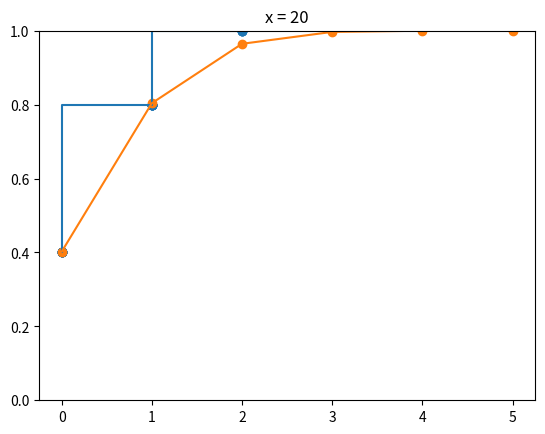
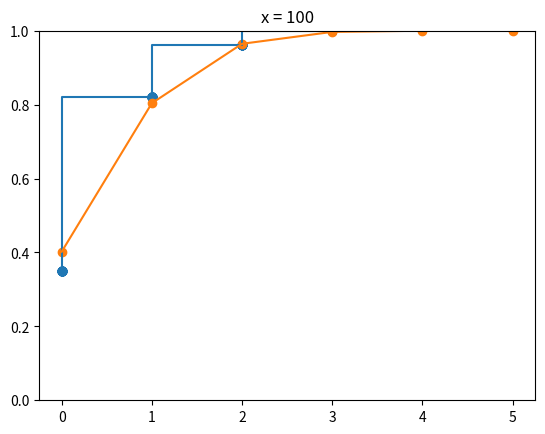
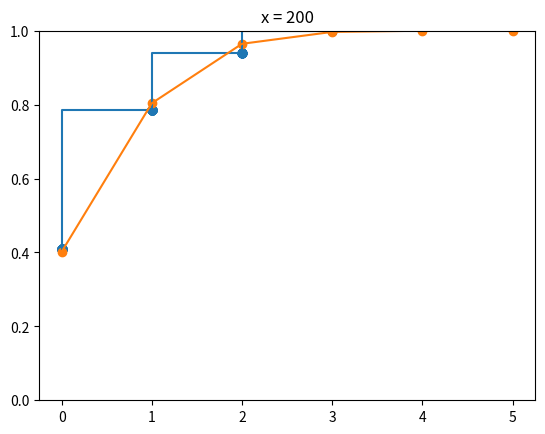
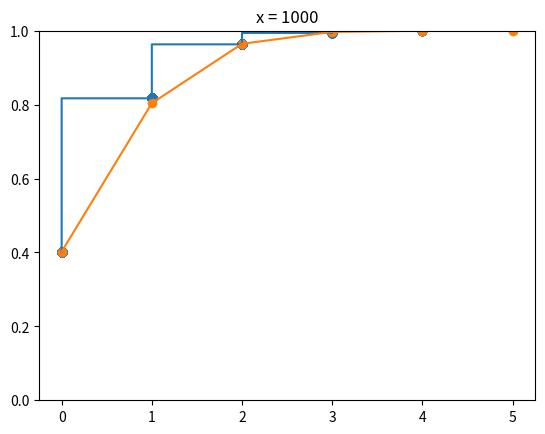

These charts were generated, in order, by the following Python code:
import numpy as np
import matplotlib.pyplot as plt
from scipy.stats import binom


def Empirical_F(x):
    total = len(x)
    xdict = {}
    for y in x:
        if not y in xdict:
            xdict[y] = 1
        else:
            xdict[y] += 1
    probability_dict = {k: v / total for k, v in xdict.items()}
    x = np.array(x)
    x.sort()
    y = []
    summ = 0
    for i in range(total):
        if i > 0 and x[i - 1] == x[i]:
            y.append(y[i - 1])
        else:
            y.append(summ + probability_dict[x[i]])
            summ = y[i]
    y = np.array(y)
    sol = np.matrix([x, y]).T
    return sol


def Q2_b(size):
    return binom.rvs(n=5, p=1 / 6, size=size)


def Q2_c(X):
    return Empirical_F(X)


def Q2_d(xemp):
    plt.scatter([xemp[:, 0]], [xemp[:, 1]])
    plt.step(xemp[:, 0], xemp[:, 1])
    plt.ylim(0, 1)


def Q2_e():
    y = [0, 1, 2, 3, 4, 5]
    y_cdf = binom.cdf(y, 5, 1 / 6)
    plt.scatter(y, y_cdf)
    plt.plot(y, y_cdf)


def Q2_g(figure, num):
    plt.figure(figure)
    plt.title("x = " + str(num))
    x = Q2_b(num)
    x_emp = Q2_c(x)
    Q2_d(x_emp)
    Q2_e()


if __name__ == '__main__':
    print("Elad is the King")
    plt.figure(0)
    plt.title("x = 20")
    # Q2.b
    X = Q2_b(20)
    # Q2.c
    x_emp = Q2_c(X)
    # Q2.d
    Q2_d(x_emp)
    # Q2.e + f
    Q2_e()

    # Q2.g
    Q2_g(1, 100)
    Q2_g(2, 200)
    Q2_g(3, 1000)

    plt.show()
